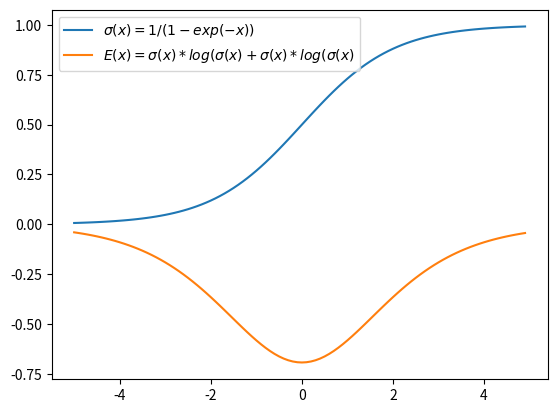

Here is the Python script that generated this plot:
__author__ = 'jeremy'
import numpy as np
import matplotlib.pyplot as plt

x=np.arange(-5,5,0.1)
sigmoid=np.divide(1,1+np.exp(-x))
ce_loss = (np.multiply(sigmoid,np.log(sigmoid))+np.multiply(1-sigmoid,np.log(1-sigmoid)))
plt.plot(x,sigmoid,label='$\sigma(x)=1/(1-exp(-x)) $')
plt.plot(x,ce_loss,label='$E(x)=\sigma(x)*log(\sigma(x) + \sigma(x)*log(\sigma(x)$')
plt.legend()
plt.show()